Run: headless pygame with SDL's dummy video driver; simulated clock (each Clock.tick advances the game by its frame time, no real sleeping); random seed 0; keys injected as events and as key.get_pressed() state; no mouse input.
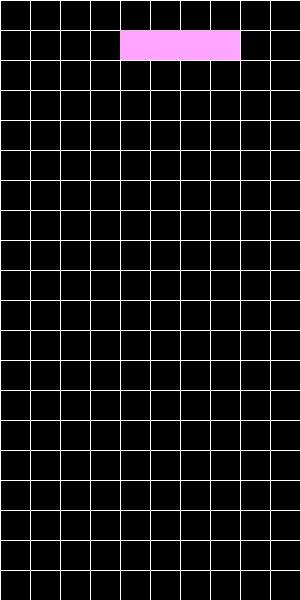
Frame 1 of 4 · flips 1–60 · no input
Frame 2 of 4 · flips 61–180 · tapped SPACE, RETURN · held RIGHT (→), D · screen unchanged from frame 1, image omitted
Frame 3 of 4 · flips 181–300 · held DOWN (↓), S · screen unchanged from frame 2, image omitted
Frame 4 of 4 · flips 301–420 · held LEFT (←), A, UP (↑), W · screen unchanged from frame 3, image omitted

The pygame program that drew these frames:

import pygame as pg
pg.init()

width = 300
height = 600
gridsize = 30
grid_width = width // gridsize
grid_height = height // gridsize
white = (255, 255, 255)
black = (0, 0, 0)
screen = pg.display.set_mode((width, height))
pg.display.set_caption('Tetris')
tetrominoes = [
    [[1, 1, 1, 1]],  # I
    [[1, 1], [1, 1]],  # O
    [[1, 1, 1], [0, 1, 0]],  # T
    [[1, 1, 1], [1, 0, 0]],  # L
    [[1, 1, 1], [0, 0, 1]],  # J
    [[0, 1, 1], [1, 1, 0]],  # S
    [[1, 1, 0], [0, 1, 1]]   # Z
]


def draw_grid():
    
    for x in range(0, width, gridsize):
        pg.draw.line(screen, white, (x, 0), (x, height))
    for y in range(0, height, gridsize):
        pg.draw.line(screen, white, (0, y), (width, y))



"""drawing shape"""



# Define the L object
class LObject:
    def __init__(self, x, y,s , mv=0):
        self.x = x
        self.y = y
        self.color = (255, 165, 255)
        self.shape = tetrominoes[s]

    def draw(self, surface):
        for y, row in enumerate(self.shape):
            for x, block in enumerate(row):
                if block == 1:
                    rect = pg.Rect((self.x + x) * gridsize, (self.y + y+mv) * gridsize, gridsize, gridsize)
                    pg.draw.rect(surface, self.color, rect)

# Create the L object and draw it on the screen



"""Drawing the shape ended"""
shp_type = 0
mv = 1


""""keep on moving down"""

timer_event = pg.USEREVENT + 1
pg.time.set_timer(timer_event, 1000)
xy_pos_shp = 4


"""keep on moving down ended"""
running = True
while running:
    for event in pg.event.get():
        if event.type == pg.QUIT:
            running = False
        elif event.type == pg.KEYDOWN: # pressing key
# change shape
            if mv<1:
                if event.key == pg.K_UP:
                    shp_type += 1
                    if shp_type > 6:
                        shp_type = 0

                if event.key == pg.K_DOWN:
                    shp_type -= 1
                    if shp_type < 0:
                        shp_type = 6

# change position
                elif event.key == pg.K_LEFT:
                    xy_pos_shp -= 1
                    if xy_pos_shp < 0:
                        xy_pos_shp = 0


                elif event.key == pg.K_RIGHT:
                    xy_pos_shp += 1
            
        #this will update position
        if xy_pos_shp > 6 and shp_type == 0:
            xy_pos_shp = 6
        elif xy_pos_shp > 8 and shp_type == 1:
            xy_pos_shp = 8
        elif xy_pos_shp > 7 and shp_type >=2:
            xy_pos_shp = 7

        elif event.type == timer_event:
            if mv <18:
                mv += 1  # Move the object down
        

    # Add your game logic and drawing code here
    screen.fill(black)
    draw_grid()
    L_object = LObject(xy_pos_shp, 0, shp_type)
    
    L_object.draw(screen)
    pg.display.update()

pg.quit()
